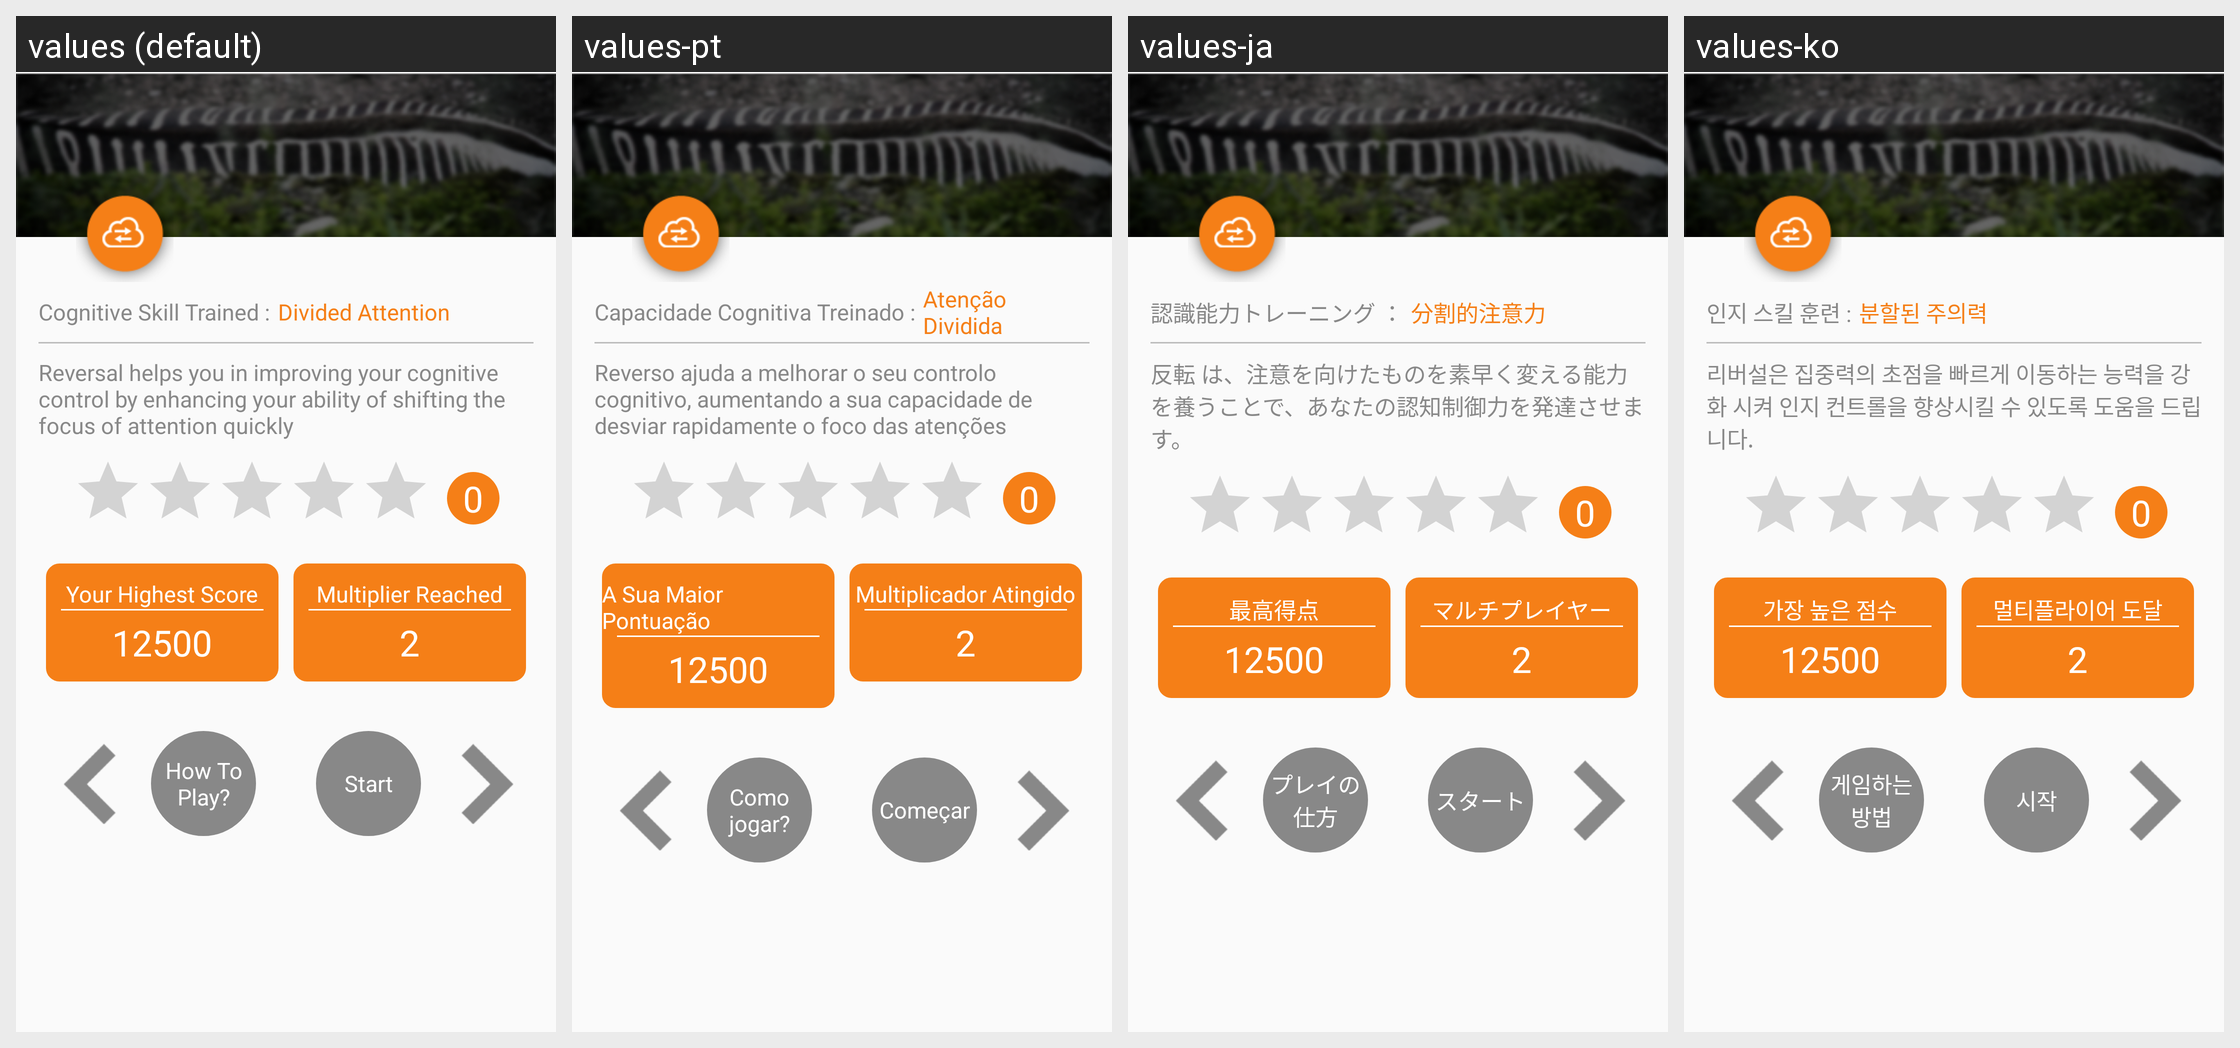

This grid shows one Android layout under several languages. Give, for every string resource on the screen, its name, the default text and each shown locale's text.
Android screen res/layout/activity_reversal_instruction.xml rendered under 4 locales, left to right: values (default), values-pt, values-ja, values-ko. Device: Nexus 5 (rendered at 1080×1920; each locale shown at half size, 540×960, under a caption strip naming it); theme AppTheme.
Other locales in the repository, not shown: values-ar, values-de, values-es, values-fr, values-hi, values-it, values-ru, values-tr, values-zh.
Strings drawn on this screen, with the default value and each locale's value (text and hints the layout hard-codes, and strings that could not be matched under every locale, appear in the picture but are not listed):

cognative_skill_trained
  values: Cognitive Skill Trained :
  values-pt: Capacidade Cognitiva Treinado :
  values-ja: 認識能力トレーニング ：
  values-ko: 인지 스킬 훈련 :

divided_attention
  values: Divided Attention
  values-pt: Atenção Dividida
  values-ja: 分割的注意力
  values-ko: 분할된 주의력

reversal_instruction
  values: Reversal helps you in improving your cognitive control by enhancing your ability of shifting the focus of attention quickly
  values-pt: Reverso ajuda a melhorar o seu controlo cognitivo, aumentando a sua capacidade de desviar rapidamente o foco das atenções
  values-ja: 反転 は、注意を向けたものを素早く変える能力を養うことで、あなたの認知制御力を発達させます。
  values-ko: 리버설은 집중력의 초점을 빠르게 이동하는 능력을 강화 시켜 인지 컨트롤을 향상시킬 수 있도록 도움을 드립니다.

your_highest_score
  values: Your Highest Score
  values-pt: A Sua Maior Pontuação
  values-ja: 最高得点
  values-ko: 가장 높은 점수

score
  values: 12500
  values-pt: 12500
  values-ja: 12500
  values-ko: 12500

multiplier_reach
  values: Multiplier Reached
  values-pt: Multiplicador Atingido
  values-ja: マルチプレイヤー
  values-ko: 멀티플라이어 도달

multiplier_completed
  values: 2
  values-pt: 2
  values-ja: 2
  values-ko: 2

how_to_play
  values: How To Play?
  values-pt: Como jogar?
  values-ja: プレイの仕方
  values-ko: 게임하는 방법

start_game
  values: Start
  values-pt: Começar
  values-ja: スタート
  values-ko: 시작
